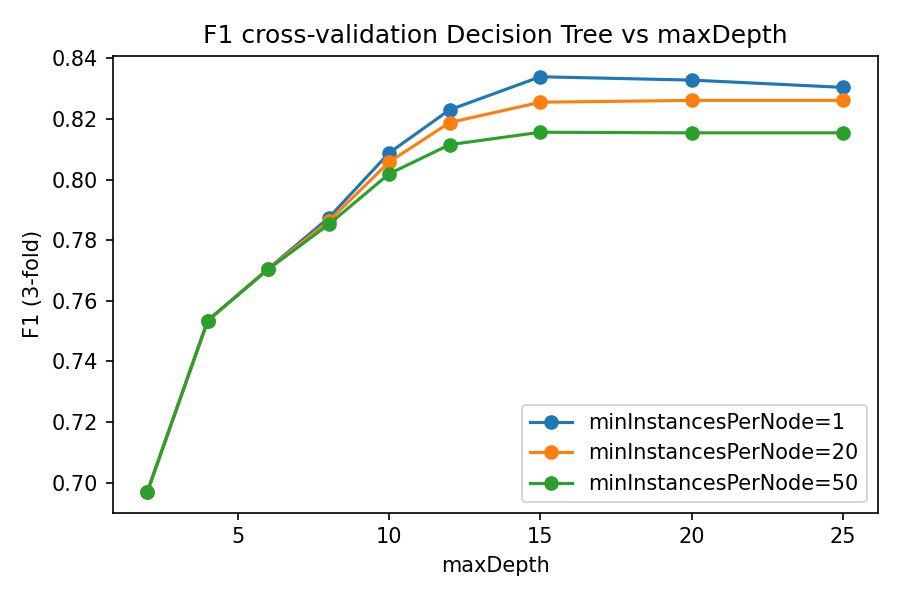

Values plotted in this chart, from the file beside it:
max_depth, min_instances_per_node, cv_f1
2, 1, 0.697
2, 20, 0.697
2, 50, 0.697
4, 1, 0.7535
4, 20, 0.7535
4, 50, 0.7535
6, 1, 0.7706
6, 20, 0.7705
6, 50, 0.7704
8, 1, 0.7874
8, 20, 0.7863
8, 50, 0.7852
10, 1, 0.8088
10, 20, 0.8058
10, 50, 0.8019
12, 1, 0.823
12, 20, 0.8188
12, 50, 0.8115
15, 1, 0.8339
15, 20, 0.8255
15, 50, 0.8156
20, 1, 0.8328
20, 20, 0.8261
20, 50, 0.8154
25, 1, 0.8304
25, 20, 0.8261
25, 50, 0.8154
